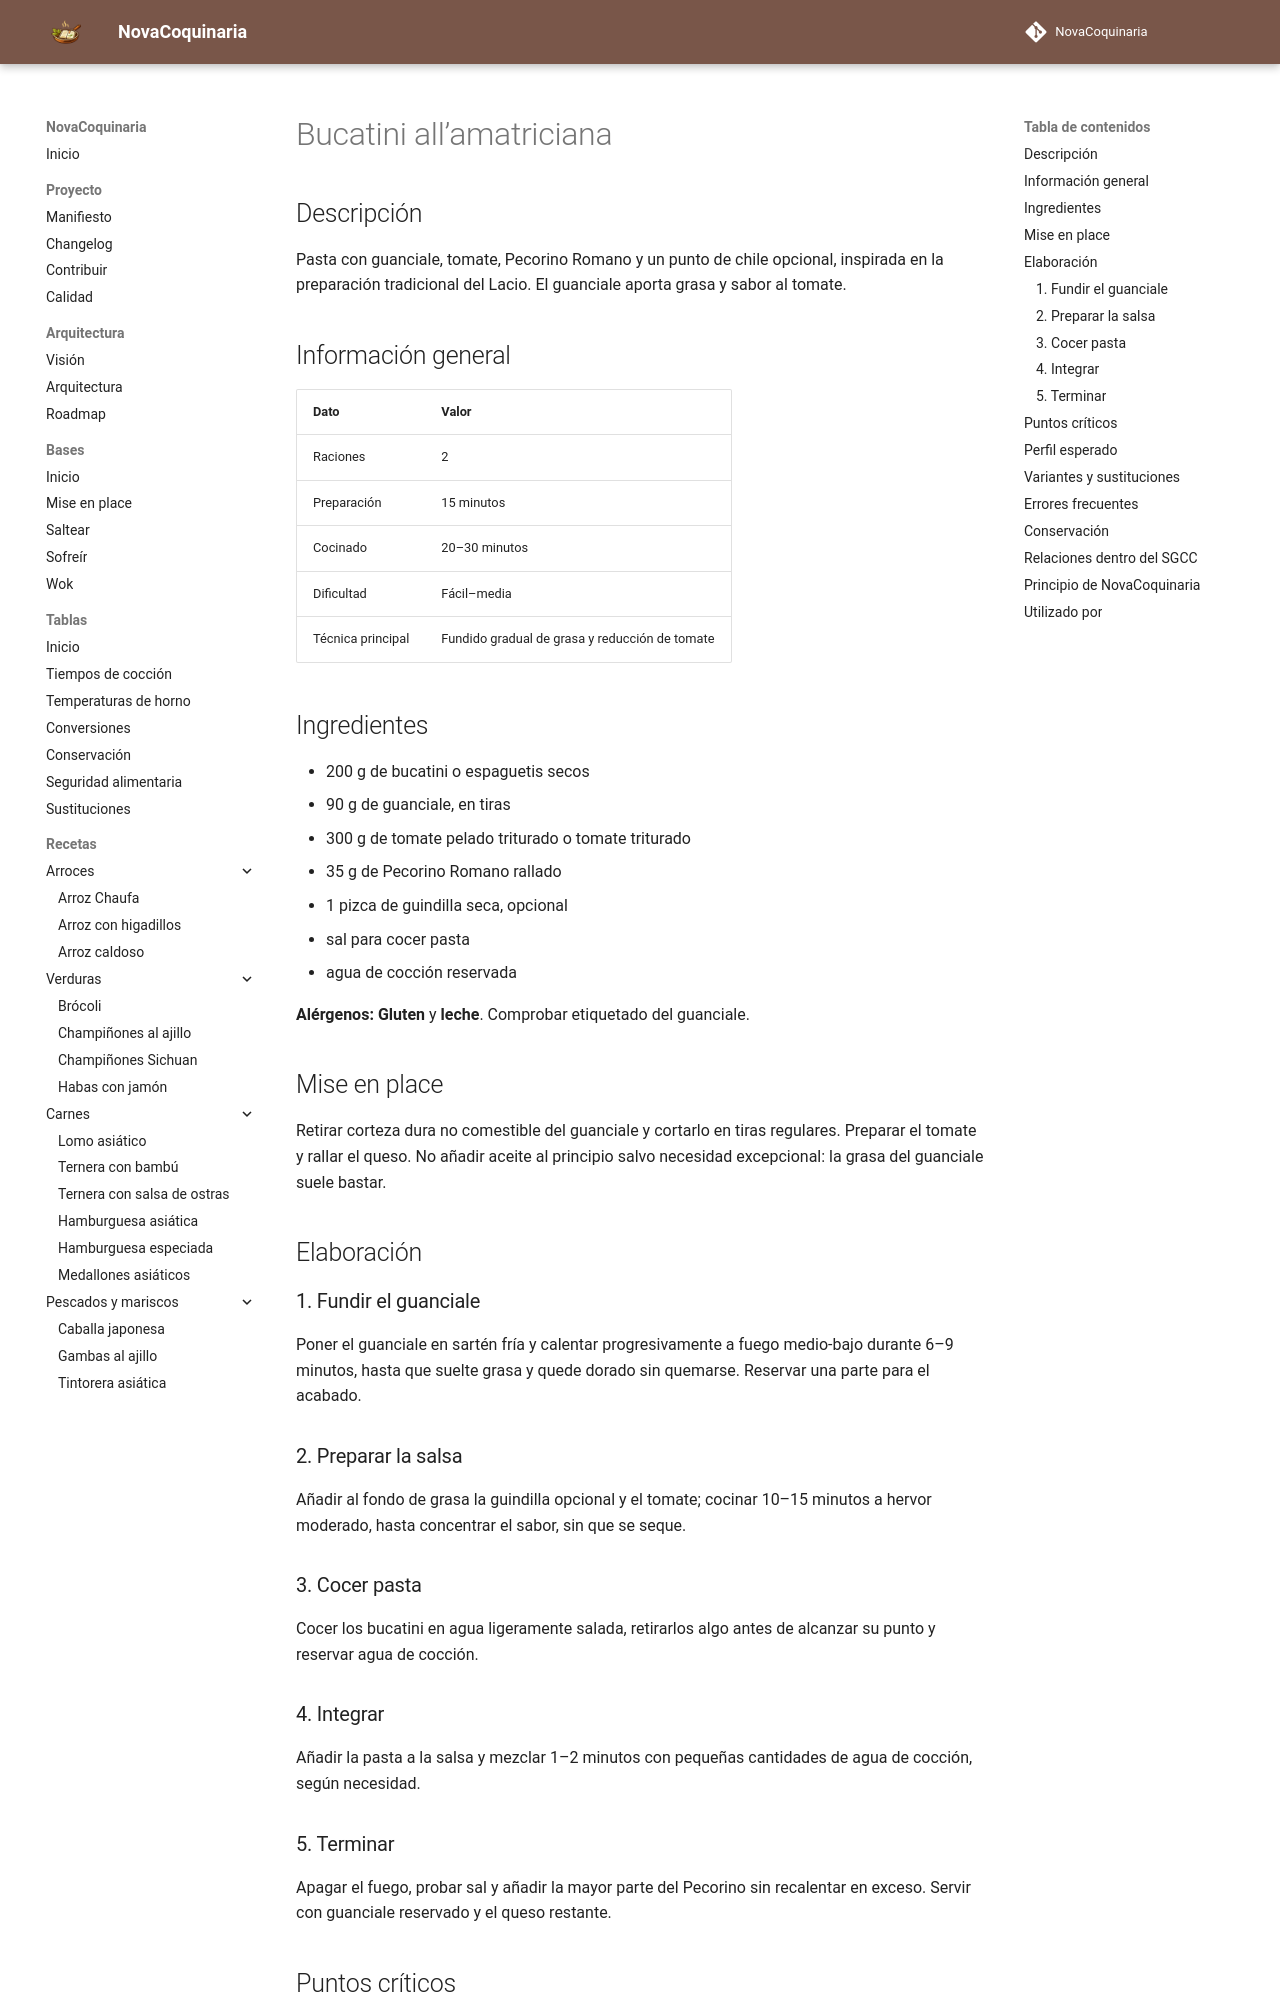

repository: fran-eliot/NovaCoquinaria · page: 02_Pastas/bucatini_amatriciana.html · generator: mkdocs

---
id: REC-0113
tipo: receta
titulo: Bucatini all’amatriciana
categoria: Pastas
estado: borrador
version: 1.0.0
ultima_revision: 2026-11-14
etiquetas:
  - pasta
  - tomate
  - guanciale
  - pecorino
---

# Bucatini all’amatriciana

## Descripción

Pasta con guanciale, tomate, Pecorino Romano y un punto de chile opcional, inspirada en la preparación tradicional del Lacio. El guanciale aporta grasa y sabor al tomate.

## Información general

| Dato | Valor |
|---|---|
| Raciones | 2 |
| Preparación | 15 minutos |
| Cocinado | 20–30 minutos |
| Dificultad | Fácil–media |
| Técnica principal | Fundido gradual de grasa y reducción de tomate |

## Ingredientes

- 200 g de bucatini o espaguetis secos
- 90 g de guanciale, en tiras
- 300 g de tomate pelado triturado o tomate triturado
- 35 g de Pecorino Romano rallado
- 1 pizca de guindilla seca, opcional
- sal para cocer pasta
- agua de cocción reservada

**Alérgenos:** **Gluten** y **leche**. Comprobar etiquetado del guanciale.

## Mise en place

Retirar corteza dura no comestible del guanciale y cortarlo en tiras regulares. Preparar el tomate y rallar el queso. No añadir aceite al principio salvo necesidad excepcional: la grasa del guanciale suele bastar.

## Elaboración

### 1. Fundir el guanciale

Poner el guanciale en sartén fría y calentar progresivamente a fuego medio-bajo durante 6–9 minutos, hasta que suelte grasa y quede dorado sin quemarse. Reservar una parte para el acabado.

### 2. Preparar la salsa

Añadir al fondo de grasa la guindilla opcional y el tomate; cocinar 10–15 minutos a hervor moderado, hasta concentrar el sabor, sin que se seque.

### 3. Cocer pasta

Cocer los bucatini en agua ligeramente salada, retirarlos algo antes de alcanzar su punto y reservar agua de cocción.

### 4. Integrar

Añadir la pasta a la salsa y mezclar 1–2 minutos con pequeñas cantidades de agua de cocción, según necesidad.

### 5. Terminar

Apagar el fuego, probar sal y añadir la mayor parte del Pecorino sin recalentar en exceso. Servir con guanciale reservado y el queso restante.
